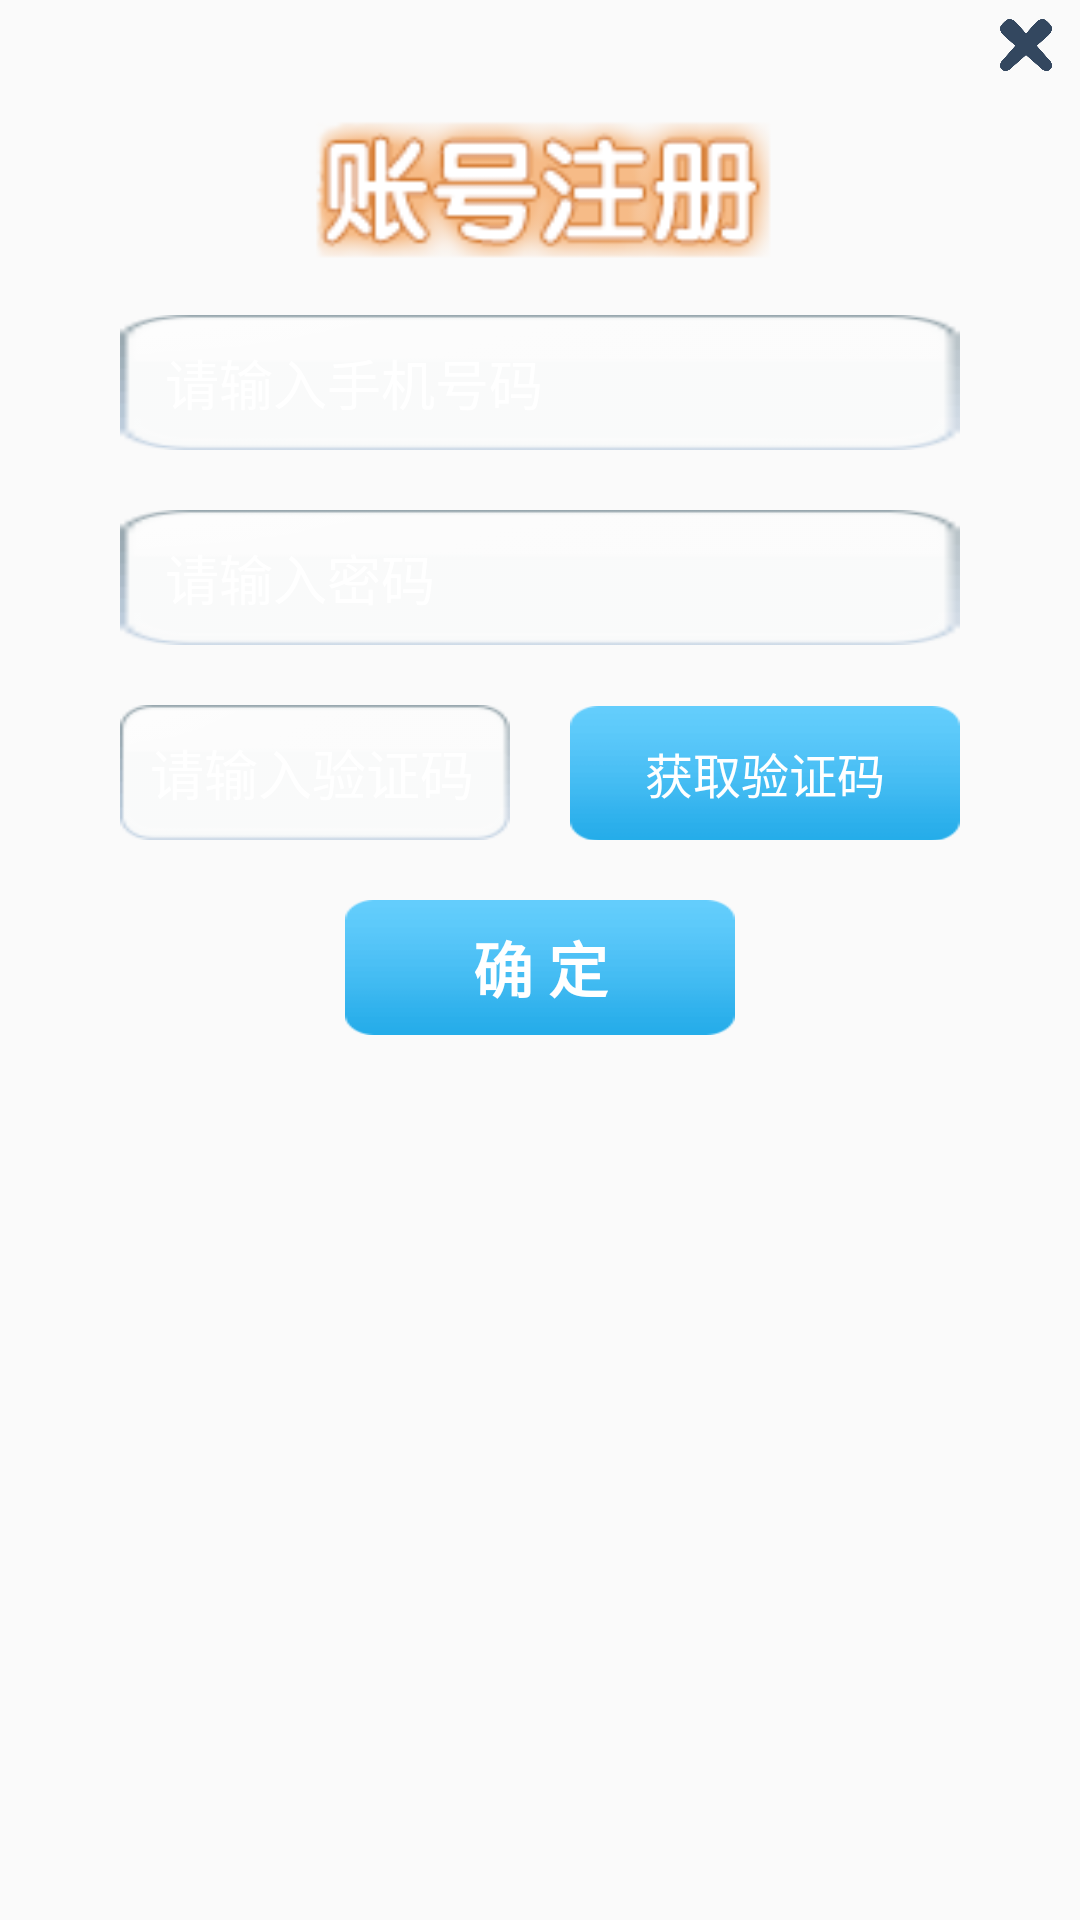

This screen was rendered from an Android layout file. Write that file and the resources it references.
<!-- AndroidManifest.xml: application theme AppTheme -->
<!-- res/layout/dialog_register.xml -->
<?xml version="1.0" encoding="utf-8"?>
<LinearLayout xmlns:android="http://schemas.android.com/apk/res/android"
    android:orientation="vertical" android:layout_width="match_parent"
    android:minWidth="600dp"
    android:layout_height="wrap_content"
    android:minHeight="400dp"
    android:layout_margin="10dp"
    android:background="@mipmap/dialog_register">

    <ImageView
        android:id="@+id/close"
        android:layout_width="20dp"
        android:layout_height="20dp"
        android:src="@mipmap/close"
        android:layout_gravity="right"
        android:layout_marginRight="8dp"
        android:layout_marginTop="5dp"/>

    <ImageView
        android:layout_width="160dp"
        android:layout_height="80dp"
        android:src="@mipmap/register_font_bg"
        android:layout_gravity="center_horizontal"/>

    <LinearLayout
        android:id="@+id/user"
        android:layout_width="wrap_content"
        android:layout_height="wrap_content"
        android:layout_gravity="center_horizontal"
        android:orientation="vertical">

        <EditText
            android:id="@+id/ed_phone"
            android:layout_width="280dp"
            android:layout_height="45dp"
            android:paddingLeft="15dp"
            android:gravity="left|center"
            android:hint="@string/input_phone"
            android:textColorHint="@color/white"
            android:textColor="@color/white"
            android:textSize="18sp"
            android:background="@mipmap/input_bg"/>

        <EditText
            android:id="@+id/ed_password"
            android:layout_marginTop="20dp"
            android:layout_width="280dp"
            android:layout_height="45dp"
            android:paddingLeft="15dp"
            android:gravity="left|center"
            android:hint="@string/input_pass"
            android:textColorHint="@color/white"
            android:textColor="@color/white"
            android:textSize="18sp"
            android:background="@mipmap/input_bg"
            android:inputType="textPassword"/>

    </LinearLayout>

    <LinearLayout
        android:layout_marginTop="20dp"
        android:layout_width="wrap_content"
        android:layout_height="wrap_content"
        android:layout_gravity="center_horizontal"
        android:orientation="horizontal">

        <EditText
            android:id="@+id/ed_code"
            android:layout_width="130dp"
            android:layout_height="45dp"
            android:paddingLeft="10dp"
            android:gravity="left|center"
            android:hint="@string/input_code"
            android:textColorHint="@color/white"
            android:textColor="@color/white"
            android:textSize="18sp"
            android:background="@mipmap/input_bg"
            android:inputType="number"/>

        <TextView
            android:id="@+id/tv_code"
            android:layout_width="130dp"
            android:layout_height="45dp"
            android:layout_marginLeft="20dp"
            android:text="获取验证码"
            android:textColor="@color/white"
            android:textSize="16sp"
            android:gravity="center"
            android:background="@drawable/code_bg"/>
    </LinearLayout>

    <TextView
        android:id="@+id/tv_sure"
        android:layout_width="130dp"
        android:layout_height="45dp"
        android:layout_gravity="center_horizontal"
        android:layout_marginTop="20dp"
        android:text="确 定"
        android:textColor="@color/white"
        android:gravity="center"
        android:textSize="20sp"
        android:textStyle="bold"
        android:background="@drawable/code_bg"/>

</LinearLayout>
<!-- resources referenced by this layout -->
<resources>
  <color name="white">#ffffff</color>
  <!-- drawable code_bg (drawable) -->
  <?xml version="1.0" encoding="utf-8"?>
  <selector xmlns:android="http://schemas.android.com/apk/res/android">
      <item android:state_pressed="true" android:drawable="@drawable/btn_text_d"/>
      <item android:state_pressed="false" android:drawable="@drawable/btn_text_n"/>
  </selector>
  <!-- mipmap close: png bitmap (mipmap-xxhdpi, 3871 bytes) -->
  <!-- mipmap input_bg: png bitmap (mipmap-xhdpi, 1489 bytes) -->
  <!-- mipmap register_font_bg: png bitmap (mipmap-xxhdpi, 9130 bytes) -->
  <string name="input_code">请输入验证码</string>
  <string name="input_pass">请输入密码</string>
  <string name="input_phone">请输入手机号码</string>
  <style name="AppTheme" parent="Theme.AppCompat.Light.DarkActionBar">
          
          <item name="colorPrimary">@color/colorPrimary</item>
          <item name="colorPrimaryDark">@color/colorPrimaryDark</item>
          <item name="colorAccent">@color/colorAccent</item>
          <item name="windowActionBar">false</item>
          <item name="windowNoTitle">true</item>
      </style>
  <!-- drawable btn_text_d: png bitmap (drawable, 561 bytes) -->
  <!-- drawable btn_text_n: png bitmap (drawable, 557 bytes) -->
  <color name="colorPrimary">#008577</color>
  <color name="colorPrimaryDark">#00574B</color>
  <color name="colorAccent">#D81B60</color>
</resources>
